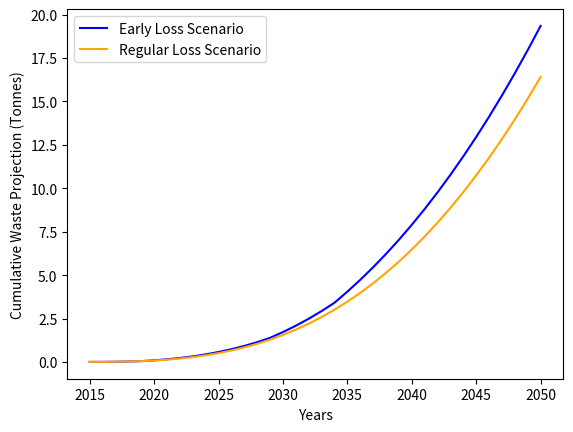

Here is the Python script that generated this plot:
import numpy as np
import matplotlib.pyplot as plt
from scipy.stats import weibull_min
from scipy.optimize import curve_fit

def fit_weibull_to_data(data):
    """Fit Weibull distribution parameters to data."""
    shape, loc, scale = weibull_min.fit(data)
    return shape, scale

def project_waste_with_supporting_points(initial_capacity, degradation_rate, supporting_points, years, weight_per_capacity):
    """Project cumulative waste in tonnes with supporting points for early-loss scenario."""
    waste = np.zeros_like(years, dtype=float)
    cumulative_capacity = initial_capacity

    for i, year in enumerate(years):
        if year in supporting_points:
            # If the current year has a supporting point, reduce the capacity based on the specified percentage loss
            cumulative_capacity *= (1 - supporting_points[year])
        else:
            # If no supporting point for the current year, apply the regular degradation rate
            cumulative_capacity *= np.exp(-degradation_rate * (year - years[0]))

        # Calculate waste in tonnes based on the reduction in capacity and weight per capacity
        waste[i] = (initial_capacity - cumulative_capacity) * weight_per_capacity

    return np.cumsum(waste)

def main():
    # Provided data
    years_data = np.array([2015, 2020, 2025, 2030, 2035, 2040, 2045, 2050])
    installed_capacity_data = np.array([222, 511, 954, 1632, 2225, 2895, 3654, 4512])
    weight_per_capacity = 0.02  # Example: 0.02 tonnes per installed capacity megawatt

    # Regular-loss scenario
    shape_regular, scale_regular = fit_weibull_to_data(installed_capacity_data)
    degradation_rate_regular_loss = 1 / scale_regular  # Inverse of scale is the degradation rate

    # Early-loss scenario parameters (using provided data for simplicity)
    supporting_points = {
        2020: 0.005,  # Example: Installation/transport damages within the first 2 years
        2030: 0.02,   # Example: After 10 years
        2035: 0.04    # Example: After 15 years
    }
    shape_early, scale_early = fit_weibull_to_data(installed_capacity_data)
    degradation_rate_early_loss = 1 / scale_early  # Inverse of scale is the degradation rate

    # Project cumulative waste in tonnes for each scenario
    years_projection = np.arange(2015, 2051)  # Extend the projection to 2050
    waste_early_loss = project_waste_with_supporting_points(installed_capacity_data[0], degradation_rate_early_loss, supporting_points, years_projection, weight_per_capacity)
    waste_regular_loss = project_waste_with_supporting_points(installed_capacity_data[0], degradation_rate_regular_loss, {}, years_projection, weight_per_capacity)

    # Plot results
    plt.plot(years_projection, waste_early_loss, label='Early Loss Scenario', color='blue')
    plt.plot(years_projection, waste_regular_loss, label='Regular Loss Scenario', color='orange')
    plt.xlabel('Years')
    plt.ylabel('Cumulative Waste Projection (Tonnes)')
    plt.legend()
    plt.show()

if __name__ == "__main__":
    main()
